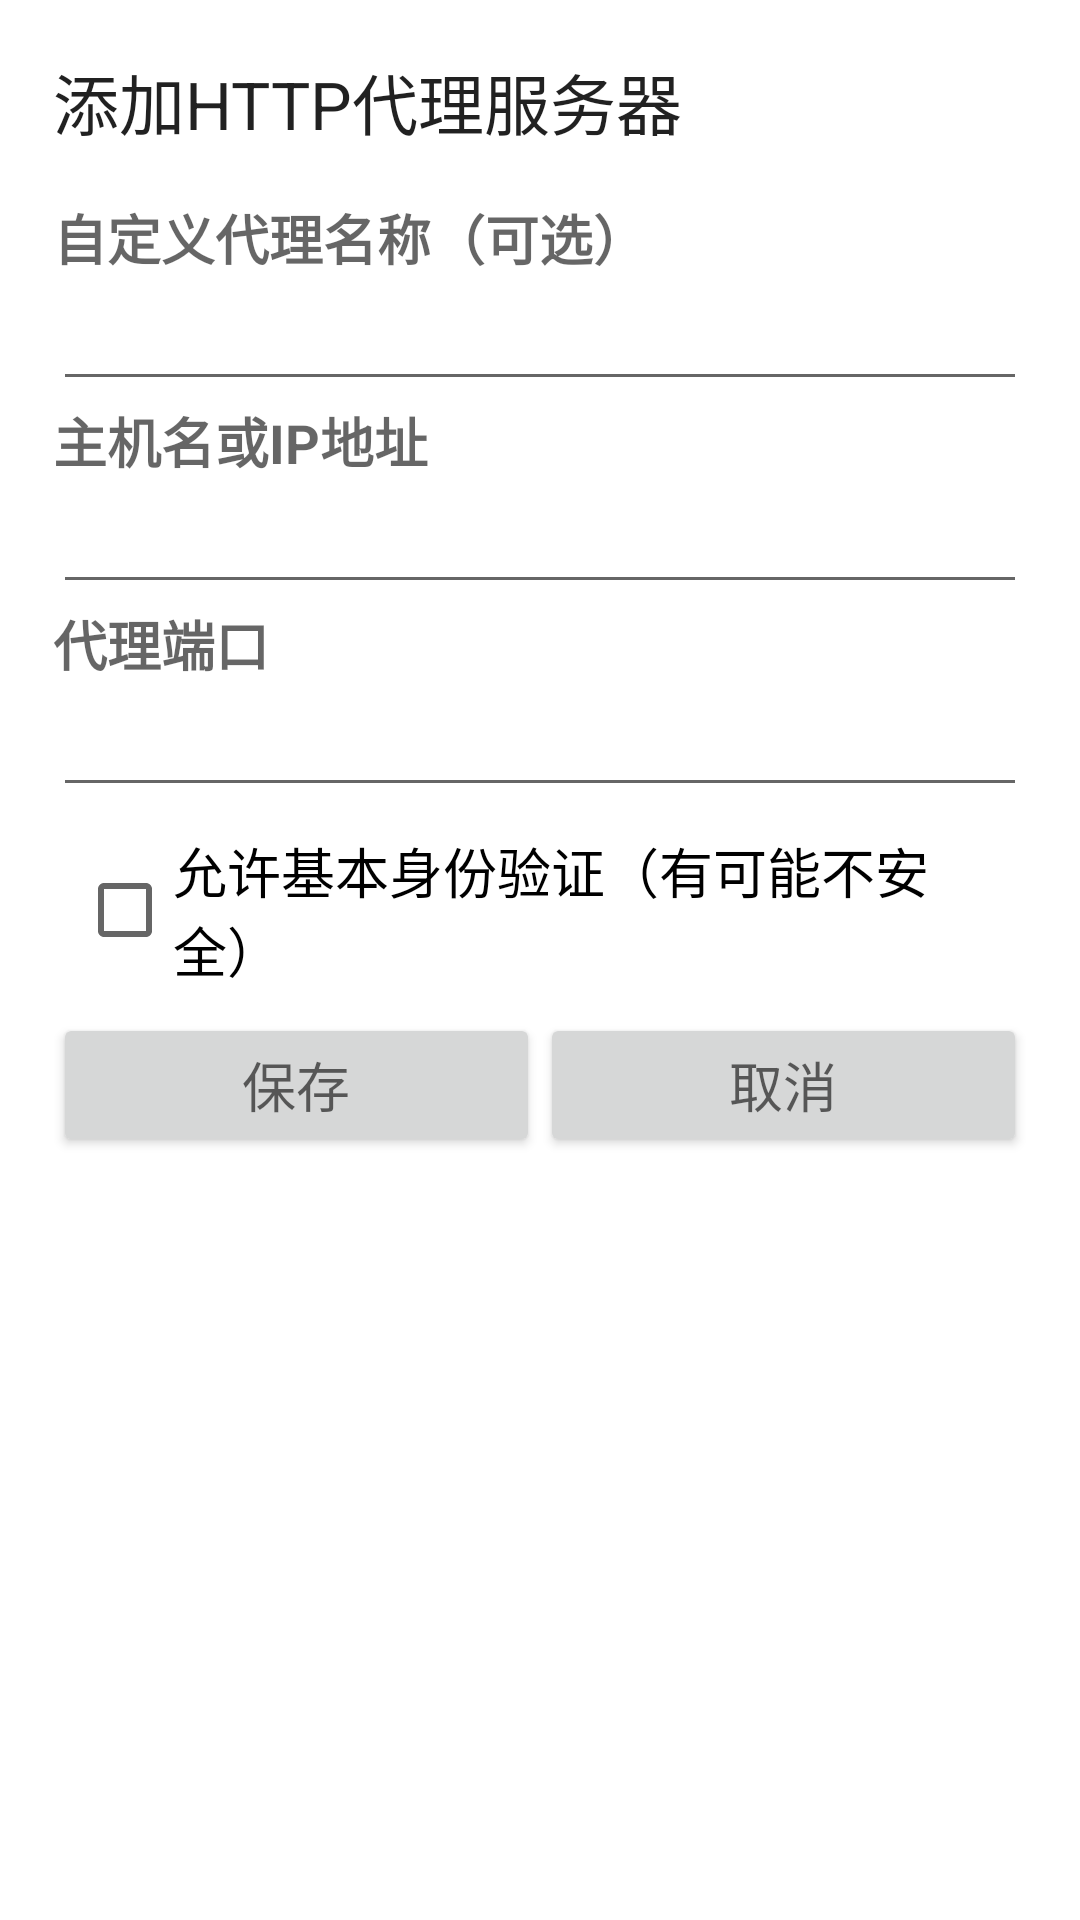

Reconstruct the res/layout file that produces this screen, plus the resources it refers to.
<!-- AndroidManifest.xml: fallback theme Theme.MaterialComponents.DayNight.NoActionBar -->
<!-- res/layout/add_proxy.xml -->
<?xml version="1.0" encoding="utf-8"?>

<ScrollView android:layout_width="fill_parent" android:layout_height="wrap_content"
  xmlns:android="http://schemas.android.com/apk/res/android">
    <LinearLayout android:padding="3.0mm" style="@style/group">
        <TextView android:id="@id/proxy_title" android:paddingBottom="16.0sp" android:text="@string/proxy_title_add" style="@style/title" />
        <TextView android:id="@id/proxy_friendly_name_prompt" android:text="@string/proxy_friendly_name" style="@style/label" />
        <EditText android:id="@id/proxy_friendly_name" android:nextFocusDown="@id/proxy_host" android:imeOptions="actionNext" style="@style/edit" />
        <TextView android:id="@id/proxy_host_prompt" android:text="@string/proxy_host" style="@style/label" />
        <EditText android:id="@id/proxy_host" android:nextFocusDown="@id/proxy_port" android:imeOptions="actionNext" style="@style/edit" />
        <TextView android:id="@id/proxy_port_prompt" android:text="@string/proxy_port" style="@style/label" />
        <EditText android:id="@id/proxy_port" android:inputType="number" android:imeOptions="actionDone" style="@style/edit" />
        <LinearLayout android:padding="8.0sp" style="@style/group">
            <CheckBox android:id="@id/proxy_allow_cleartext_auth_checkbox" android:text="@string/proxy_allow_cleartext_auth_checkbox" style="@style/item" />
        </LinearLayout>
        <LinearLayout android:orientation="horizontal" android:id="@id/proxy_button_group" android:layout_width="fill_parent" android:layout_height="fill_parent">
            <Button android:id="@id/proxy_save_button" android:layout_width="0.0dip" android:text="@string/proxy_save_button" android:layout_weight="0.5" style="@style/item" />
            <Button android:id="@id/proxy_cancel_button" android:layout_width="0.0dip" android:text="@string/proxy_cancel_button" android:layout_weight="0.5" style="@style/item" />
        </LinearLayout>
    </LinearLayout>
</ScrollView>
<!-- resources referenced by this layout -->
<resources>
  <string name="proxy_allow_cleartext_auth_checkbox">允许基本身份验证（有可能不安全）</string>
  <string name="proxy_cancel_button">取消</string>
  <string name="proxy_friendly_name">自定义代理名称（可选）</string>
  <string name="proxy_host">主机名或IP地址</string>
  <string name="proxy_port">代理端口</string>
  <string name="proxy_save_button">保存</string>
  <string name="proxy_title_add">添加HTTP代理服务器</string>
  <style name="edit">
          <item name="android:textAppearance">?android:textAppearanceMedium</item>
          <item name="android:layout_width">fill_parent</item>
          <item name="android:layout_height">wrap_content</item>
          <item name="android:singleLine">true</item>
          <item name="android:inputType">textNoSuggestions</item>
      </style>
  <style name="group">
          <item name="android:orientation">vertical</item>
          <item name="android:layout_width">fill_parent</item>
          <item name="android:layout_height">wrap_content</item>
      </style>
  <style name="item">
          <item name="android:textAppearance">?android:textAppearanceMedium</item>
          <item name="android:layout_width">fill_parent</item>
          <item name="android:layout_height">wrap_content</item>
      </style>
  <style name="label">
          <item name="android:textAppearance">?android:textAppearanceMedium</item>
          <item name="android:textStyle">bold</item>
          <item name="android:layout_width">fill_parent</item>
          <item name="android:layout_height">wrap_content</item>
      </style>
  <style name="title">
          <item name="android:textAppearance">?android:textAppearanceLarge</item>
          <item name="android:layout_width">fill_parent</item>
          <item name="android:layout_height">wrap_content</item>
      </style>
</resources>
